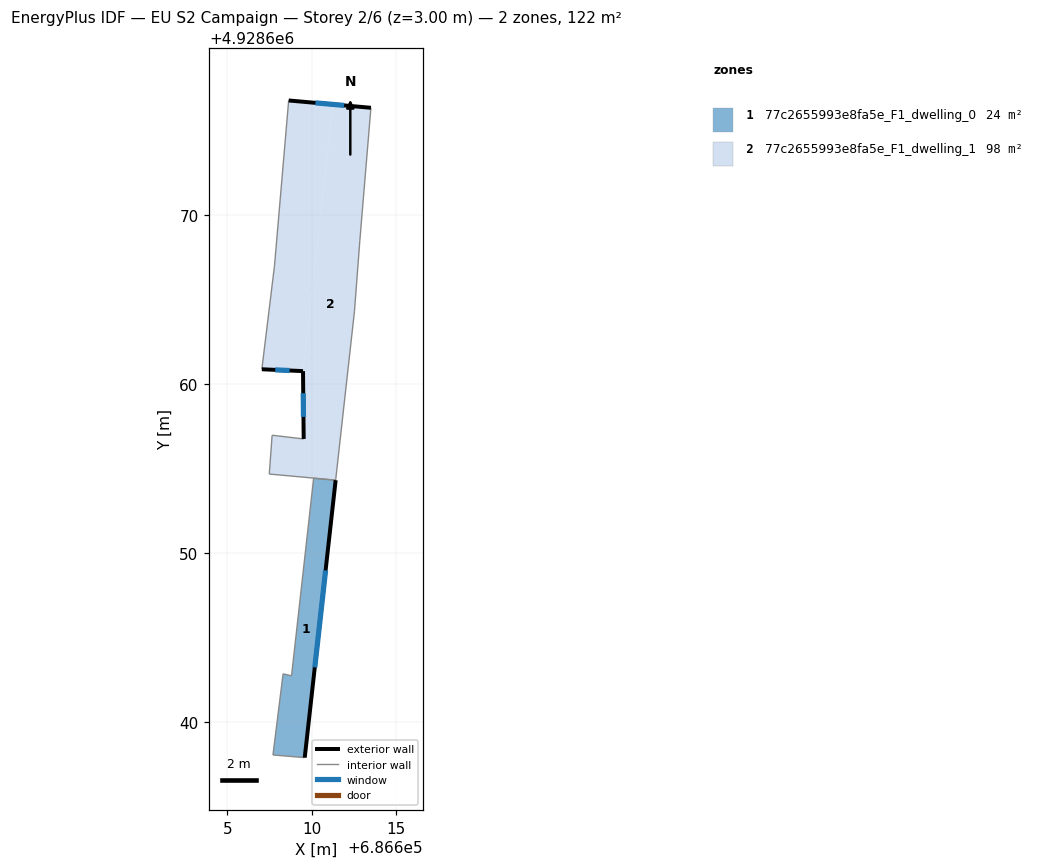
=== STOREY PLAN SPEC (per zone: floor XY polygon, exterior-wall plan segments, windows/doors) ===
zone 1: 77c2655993e8fa5e_F1_dwelling_0  (24.3 m²)
  floor: (686611.42, 4928654.31) (686609.58, 4928637.87) (686607.70, 4928638.03) (686608.30, 4928642.84) (686608.80, 4928642.72) (686610.11, 4928654.43)
  exterior wall: (686609.58, 4928637.87) – (686611.42, 4928654.31)  [16.5 m]
    window: (686610.18, 4928643.22) – (686610.82, 4928648.96)  [6.1 m²]
  interior walls: 5
zone 2: 77c2655993e8fa5e_F1_dwelling_1  (97.5 m²)
  floor: (686613.51, 4928676.38) (686612.85, 4928668.54) (686612.53, 4928664.33) (686611.42, 4928654.31) (686610.11, 4928654.43) (686607.48, 4928654.67) (686607.65, 4928656.97) (686609.52, 4928656.75) (686609.48, 4928660.78) (686611.25, 4928676.58)
  floor: (686611.25, 4928676.58) (686609.48, 4928660.78) (686607.04, 4928660.88) (686607.79, 4928667.01) (686608.63, 4928676.82)
  exterior wall: (686609.48, 4928660.78) – (686609.52, 4928656.75)  [4.0 m]
    window: (686609.50, 4928659.47) – (686609.51, 4928658.06)  [1.5 m²]
  exterior wall: (686607.04, 4928660.88) – (686609.48, 4928660.78)  [2.4 m]
    window: (686607.84, 4928660.85) – (686608.69, 4928660.81)  [0.9 m²]
  exterior wall: (686613.51, 4928676.38) – (686608.63, 4928676.82)  [4.9 m]
    window: (686611.92, 4928676.52) – (686610.22, 4928676.67)  [1.8 m²]
  interior walls: 9

=== DERIVED (storey summary) ===
Building: EU S2 Campaign
Storey: 2 of 6  (floor level z = 3.00 m)
Storey gross floor area: 121.9 m²
Zones on this storey: 2
  - 77c2655993e8fa5e_F1_dwelling_0: floor 24.3 m²; exterior wall 16.5 m (49.6 m²); 1 window(s) 6.1 m²; WWR 12.2%
  - 77c2655993e8fa5e_F1_dwelling_1: floor 97.5 m²; exterior wall 11.4 m (34.1 m²); 3 window(s) 4.2 m²; WWR 12.2%
Zone adjacency (shared interzone walls):
  - 77c2655993e8fa5e_F1_dwelling_0 ↔ 77c2655993e8fa5e_F1_dwelling_1